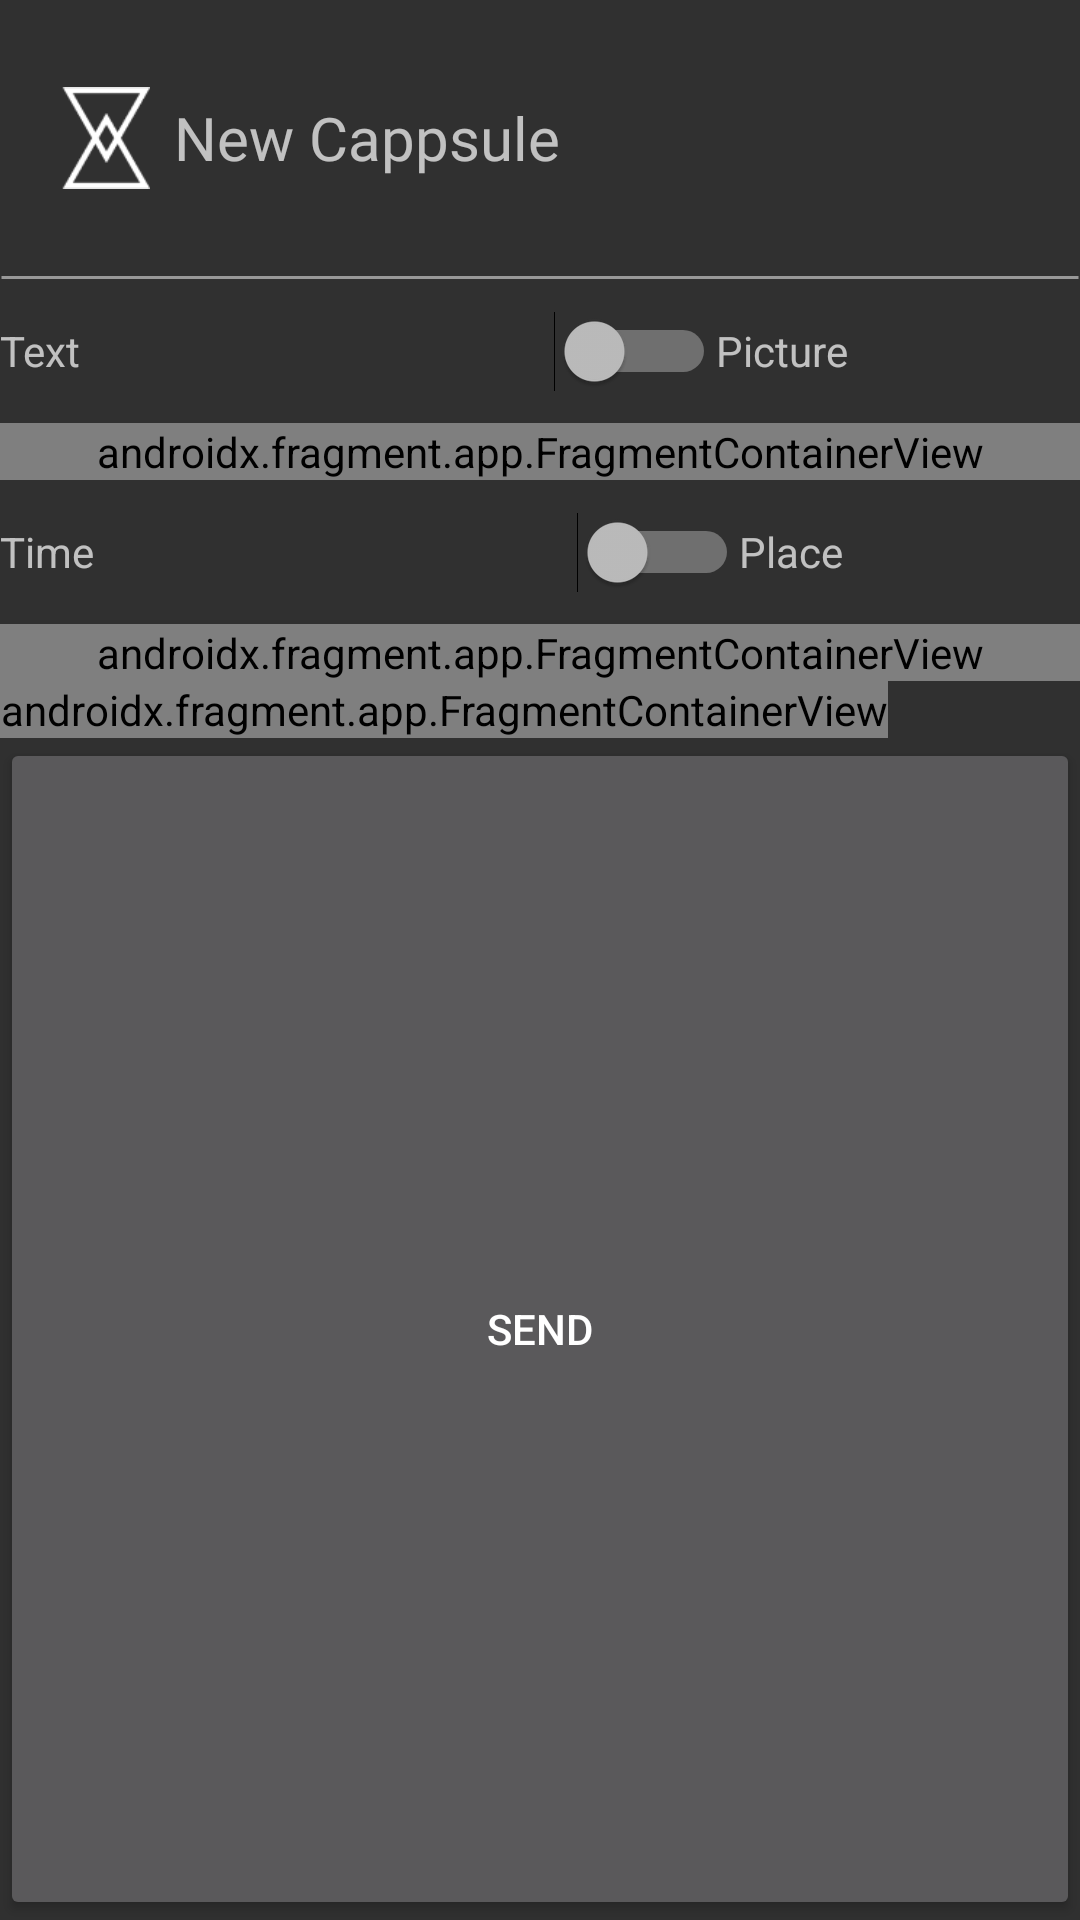

This screen was rendered from an Android layout file. Write that file and the resources it references.
<!-- AndroidManifest.xml: application theme Theme.CAppsule.NoActionBar -->
<!-- res/layout/fragment_capsule_segment.xml -->
<?xml version="1.0" encoding="utf-8"?>
<androidx.constraintlayout.widget.ConstraintLayout xmlns:android="http://schemas.android.com/apk/res/android"
    xmlns:app="http://schemas.android.com/apk/res-auto"
    xmlns:tools="http://schemas.android.com/tools"
    android:id="@+id/frameLayout2"
    android:layout_width="match_parent"
    android:layout_height="match_parent"
    tools:context=".MainActivity">

    <LinearLayout
        android:id="@+id/linearLayout2"
        android:layout_width="0dp"
        android:layout_height="0dp"
        android:orientation="horizontal"
        app:layout_constraintBottom_toTopOf="@+id/view4"
        app:layout_constraintEnd_toEndOf="parent"
        app:layout_constraintStart_toStartOf="parent"
        app:layout_constraintTop_toTopOf="parent">

        <ImageView
            android:id="@+id/imageView5"
            android:layout_width="30dp"
            android:layout_height="match_parent"
            android:layout_marginLeft="20dp"
            android:layout_marginRight="8dp"
            android:layout_weight="0"
            app:srcCompat="@drawable/hourglass" />

        <TextView
            android:id="@+id/textView5"
            android:layout_width="wrap_content"
            android:layout_height="match_parent"
            android:layout_weight="1"
            android:fontFamily="@font/champagne_limousines_bold"
            android:gravity="start|center_vertical"
            android:text="New Cappsule"
            android:textSize="20dp" />

    </LinearLayout>

    <View
        android:id="@+id/view4"
        android:layout_width="0dp"
        android:layout_height="1dp"
        android:layout_marginTop="92dp"
        android:background="@drawable/line"
        app:layout_constraintEnd_toEndOf="parent"
        app:layout_constraintHorizontal_bias="0.0"
        app:layout_constraintStart_toStartOf="parent"
        app:layout_constraintTop_toTopOf="parent" />

    <LinearLayout
        android:id="@+id/linearLayout4"
        android:layout_width="0dp"
        android:layout_height="wrap_content"
        android:orientation="horizontal"
        app:layout_constraintBottom_toTopOf="@id/fragTextNPicture_newCapsule"
        app:layout_constraintEnd_toEndOf="parent"
        app:layout_constraintStart_toStartOf="parent"
        app:layout_constraintTop_toBottomOf="@id/view4">

        <TextView
            android:id="@+id/textView3"
            android:layout_width="wrap_content"
            android:layout_height="wrap_content"
            android:layout_weight="1"
            android:text="Text" />

        <Switch
            android:id="@+id/switchPictureNText_newCapsuleSegment"
            android:layout_width="wrap_content"
            android:layout_height="wrap_content"
            android:layout_weight="1"
            android:minHeight="48dp"
            android:text=" " />

        <TextView
            android:id="@+id/textView4"
            android:layout_width="wrap_content"
            android:layout_height="wrap_content"
            android:layout_weight="1"
            android:text="Picture" />
    </LinearLayout>

    <FrameLayout
        android:id="@+id/fragTextNPicture_newCapsule"
        android:layout_width="0dp"
        android:layout_height="wrap_content"
        app:layout_constraintBottom_toTopOf="@id/linearLayout4"
        app:layout_constraintEnd_toEndOf="parent"
        app:layout_constraintStart_toStartOf="parent"
        app:layout_constraintTop_toBottomOf="@id/linearLayout_SwitchTimeNPlace">

        <androidx.fragment.app.FragmentContainerView
            android:id="@+id/fragExampleText_newCapsule"
            android:name="com.de4aber.cappsule.Cappsule.NewCapsuleAddTextFragment"
            android:layout_width="match_parent"
            android:layout_height="wrap_content"
            tools:layout="@layout/fragment_new_capsule_add_text" />
    </FrameLayout>

    <LinearLayout
        android:id="@+id/linearLayout_SwitchTimeNPlace"
        android:layout_width="0dp"
        android:layout_height="wrap_content"
        app:layout_constraintBottom_toTopOf="@id/fragtimeNPlace_newCapsule"
        app:layout_constraintEnd_toEndOf="parent"
        app:layout_constraintStart_toStartOf="parent"
        app:layout_constraintTop_toBottomOf="@id/fragTextNPicture_newCapsule">

        <TextView
            android:id="@+id/txtTime_newCapsuleSegment"
            android:layout_width="wrap_content"
            android:layout_height="wrap_content"
            android:layout_weight="1"
            android:text="Time" />

        <Switch
            android:id="@+id/switchTimeNPlace_newCapsuleSegment"
            android:layout_width="wrap_content"
            android:layout_height="wrap_content"
            android:layout_weight="1"
            android:minHeight="48dp"
            android:text=" " />

        <TextView
            android:id="@+id/txtPlace_newCapsuleSegment"
            android:layout_width="wrap_content"
            android:layout_height="wrap_content"
            android:layout_weight="1"
            android:text="Place" />
    </LinearLayout>

    <FrameLayout
        android:id="@+id/fragtimeNPlace_newCapsule"
        android:layout_width="0dp"
        android:layout_height="wrap_content"
        app:layout_constraintBottom_toTopOf="@id/fragFriendList_newCapsule"
        app:layout_constraintEnd_toEndOf="parent"
        app:layout_constraintStart_toStartOf="parent"
        app:layout_constraintTop_toBottomOf="@id/linearLayout_SwitchTimeNPlace">

        <androidx.fragment.app.FragmentContainerView
            android:id="@+id/fragExampleTime_newCapsule"
            android:name="com.de4aber.cappsule.Cappsule.NewCapsuleAddTimeNDateFragment"
            android:layout_width="match_parent"
            android:layout_height="wrap_content"
            tools:layout="@layout/fragment_new_capsule_add_time_n_date" />
    </FrameLayout>

    <FrameLayout
        android:id="@+id/fragFriendList_newCapsule"
        android:layout_width="match_parent"
        android:layout_height="wrap_content"
        app:layout_constraintBottom_toBottomOf="@id/fragtimeNPlace_newCapsule"
        app:layout_constraintEnd_toEndOf="parent"
        app:layout_constraintStart_toStartOf="parent"
        app:layout_constraintTop_toBottomOf="@+id/fragtimeNPlace_newCapsule">

        <androidx.fragment.app.FragmentContainerView
            android:id="@+id/fragmentContainerView3"
            android:name="com.de4aber.cappsule.Cappsule.NewCapsuleToFriendListFragment"
            android:layout_width="wrap_content"
            android:layout_height="wrap_content"
            tools:layout="@layout/fragment_new_capsule_to_friend_list" />
    </FrameLayout>

    <Button
        android:id="@+id/btnTest_capsuleSegment"
        android:layout_width="match_parent"
        android:layout_height="0dp"
        android:text="Send"
        app:layout_constraintBottom_toBottomOf="parent"
        app:layout_constraintEnd_toEndOf="parent"
        app:layout_constraintStart_toStartOf="parent"
        app:layout_constraintTop_toBottomOf="@id/fragFriendList_newCapsule" />

</androidx.constraintlayout.widget.ConstraintLayout>
<!-- res/layout/fragment_new_capsule_add_text.xml (included above) -->
<?xml version="1.0" encoding="utf-8"?>
<FrameLayout xmlns:android="http://schemas.android.com/apk/res/android"
    xmlns:tools="http://schemas.android.com/tools"
    android:layout_width="match_parent"
    android:layout_height="match_parent"
    tools:context=".Cappsule.NewCapsuleAddTextFragment">

    <EditText
        android:id="@+id/txtMessage_fragNewCapsuleAddText"
        android:layout_width="match_parent"
        android:layout_height="match_parent"
        android:ems="10"
        android:gravity="start|top"
        android:hint="Tap to write message"
        android:importantForAutofill="no"
        android:inputType="textMultiLine" />
</FrameLayout>
<!-- res/layout/fragment_new_capsule_add_time_n_date.xml (included above) -->
<?xml version="1.0" encoding="utf-8"?>
<FrameLayout xmlns:android="http://schemas.android.com/apk/res/android"
    xmlns:tools="http://schemas.android.com/tools"
    android:layout_width="match_parent"
    android:layout_height="wrap_content"
    tools:context=".Cappsule.NewCapsuleAddTimeNDateFragment">

    <LinearLayout
        android:layout_width="match_parent"
        android:layout_height="wrap_content"
        android:orientation="horizontal">

        <TimePicker
            android:id="@+id/tpTime_capsuleSegment"
            android:layout_width="match_parent"
            android:layout_height="wrap_content"
            android:layout_weight="1"
            android:timePickerMode="spinner" />

        <DatePicker
            android:id="@+id/dpDate_capsuleSegment"
            android:layout_width="match_parent"
            android:layout_height="wrap_content"
            android:layout_weight="1"
            android:calendarViewShown="false"
            android:datePickerMode="spinner" />
    </LinearLayout>
</FrameLayout>
<!-- res/layout/fragment_new_capsule_to_friend_list.xml (included above) -->
<?xml version="1.0" encoding="utf-8"?>
<FrameLayout xmlns:android="http://schemas.android.com/apk/res/android"
    xmlns:tools="http://schemas.android.com/tools"
    android:layout_width="match_parent"
    android:layout_height="match_parent"
    tools:context=".Cappsule.NewCapsuleToFriendListFragment">

    <androidx.recyclerview.widget.RecyclerView
        android:id="@+id/recyclerviewFriends_newCapsuleToFriendsList"
        android:layout_width="match_parent"
        android:layout_height="match_parent" />
</FrameLayout>
<!-- resources referenced by this layout -->
<resources>
  <!-- drawable hourglass: png bitmap (drawable, 1140 bytes) -->
  <!-- drawable line (drawable) -->
  <vector
      xmlns:android="http://schemas.android.com/apk/res/android"
      xmlns:aapt="http://schemas.android.com/aapt"
      android:width="361dp"
      android:height="1dp"
      android:viewportWidth="361"
      android:viewportHeight="1"
      >
  
      <group>
  
          <clip-path
              android:pathData="M0.5 0.5H360.5H0.5Z"
              />
  
      </group>
  
      <path
          android:pathData="M0.5 0.5H360.5H0.5Z"
          android:strokeWidth="1"
          android:strokeColor="#80FFFFFF"
          />
  
  </vector>
  <style name="Theme.CAppsule.NoActionBar">
          <item name="windowActionBar">false</item>
          <item name="windowNoTitle">true</item>
          <item name="android:windowTranslucentStatus">true</item>
          <item name="android:windowTranslucentNavigation">true</item>
      </style>
</resources>
